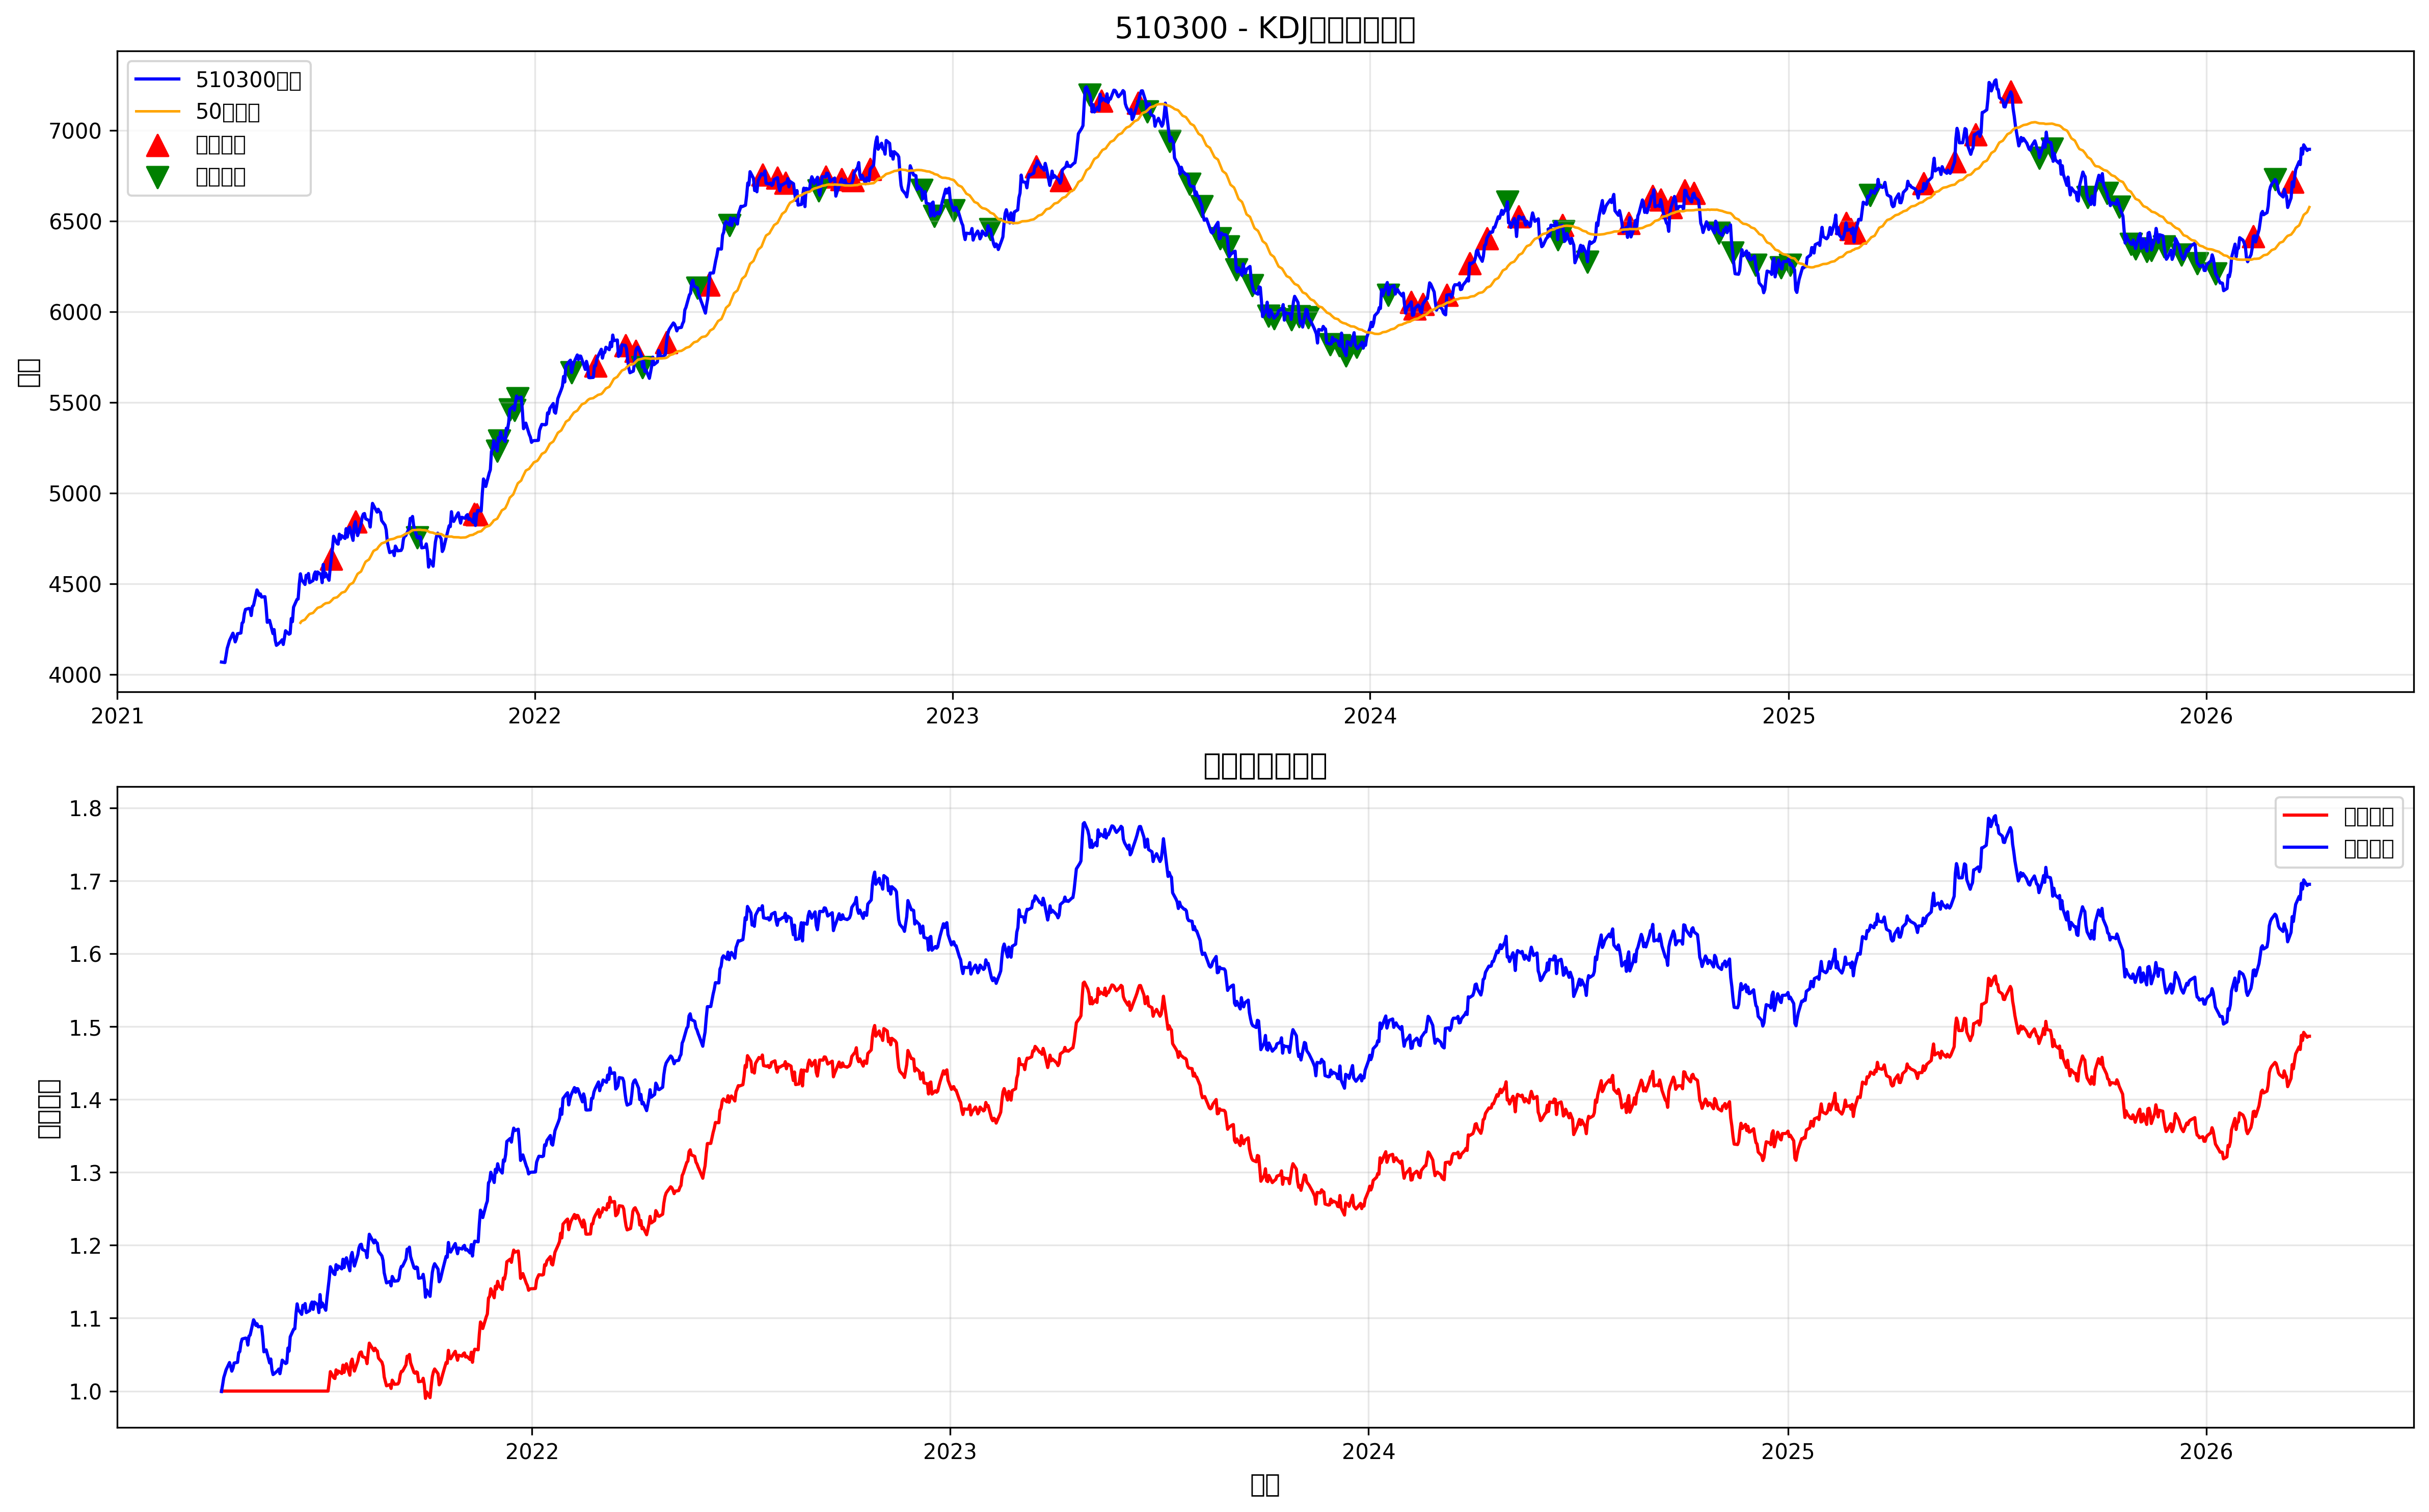

The data file committed next to this chart (first rows):
date, open, high, low, close, volume, k, d, j, ma, kdj_momentum, signal, position, strategy_returns, stop_loss_level, take_profit_level, returns, cumulative_returns, benchmark_returns
2021-04-02, 4074, 4074, 4068, 4068, 4605875, 0.0, 0.0, 0.0, , 0.0, 0, 0, , 0.0, 0.0, , , 
2021-04-05, 4074, 4083, 4038, 4065, 3952168, 0.0, 0.0, 0.0, , 0.0, 0, 0, -0.0, 0.0, 0.0, -0.0006797, 1.0, 0.9993
2021-04-06, 4102, 4125, 4102, 4103, 2353644, 0.0, 0.0, 0.0, , 0.0, 0, 0, 0.0, 0.0, 0.0, 0.009258, 1.0, 1.009
2021-04-07, 4139, 4183, 4129, 4144, 4088823, 0.0, 0.0, 0.0, , 0.0, 0, 0, 0.0, 0.0, 0.0, 0.009904, 1.0, 1.019
2021-04-08, 4158, 4183, 4138, 4164, 3399597, 0.0, 0.0, 0.0, , 0.0, 0, 0, 0.0, 0.0, 0.0, 0.005017, 1.0, 1.024
2021-04-09, 4190, 4190, 4186, 4186, 2439976, 0.0, 0.0, 0.0, , 0.0, 0, 0, 0.0, 0.0, 0.0, 0.00528, 1.0, 1.029
2021-04-12, 4230, 4230, 4202, 4227, 3602434, 0.0, 0.0, 0.0, , 0.0, 0, 0, 0.0, 0.0, 0.0, 0.009765, 1.0, 1.039
2021-04-13, 4199, 4255, 4199, 4205, 1009020, 0.0, 0.0, 0.0, , 0.0, 0, 0, -0.0, 0.0, 0.0, -0.005176, 1.0, 1.034
2021-04-14, 4195, 4195, 4157, 4179, 1866513, 50.0, 50.0, 50.0, , 0.0, 0, 0, -0.0, 0.0, 0.0, -0.006218, 1.0, 1.027
2021-04-15, 4195, 4211, 4195, 4195, 1716916, 57.5, 52.5, 67.51, , 15.01, 0, 0, 0.0, 0.0, 0.0, 0.003835, 1.0, 1.031
2021-04-16, 4228, 4231, 4221, 4224, 1066308, 65.05, 56.68, 81.78, , 25.09, 0, 0, 0.0, 0.0, 0.0, 0.006948, 1.0, 1.038
2021-04-19, 4235, 4235, 4228, 4228, 3349586, 69.68, 61.02, 87.01, , 25.99, 0, 0, 0.0, 0.0, 0.0, 0.0009258, 1.0, 1.039
2021-04-20, 4286, 4319, 4265, 4283, 1374787, 73.07, 65.03, 89.14, , 24.11, 0, 0, 0.0, 0.0, 0.0, 0.01287, 1.0, 1.053
2021-04-21, 4276, 4309, 4276, 4289, 3934427, 75.71, 68.59, 89.95, , 21.36, 0, 0, 0.0, 0.0, 0.0, 0.001355, 1.0, 1.054
2021-04-22, 4335, 4335, 4316, 4335, 3421419, 83.8, 73.66, 104.1, , 30.41, 0, 0, 0.0, 0.0, 0.0, 0.01076, 1.0, 1.066
2021-04-23, 4361, 4361, 4354, 4359, 2076476, 88.78, 78.7, 108.9, , 30.24, 0, 0, 0.0, 0.0, 0.0, 0.005481, 1.0, 1.071
2021-04-26, 4362, 4371, 4360, 4364, 4769685, 91.39, 82.93, 108.3, , 25.37, 0, 0, 0.0, 0.0, 0.0, 0.001236, 1.0, 1.073
2021-04-27, 4355, 4432, 4349, 4362, 4051278, 84.38, 83.41, 86.32, , 2.906, 0, 0, -0.0, 0.0, 0.0, -0.0004968, 1.0, 1.072
2021-04-28, 4328, 4328, 4325, 4325, 1655134, 72.68, 79.84, 58.38, , -21.46, 0, 0, -0.0, 0.0, 0.0, -0.008505, 1.0, 1.063
2021-04-29, 4383, 4393, 4373, 4375, 3323412, 72.41, 77.36, 62.5, , -14.86, 0, 0, 0.0, 0.0, 0.0, 0.01154, 1.0, 1.075
2021-04-30, 4376, 4458, 4335, 4381, 3184257, 68.2, 74.31, 55.98, , -18.33, 0, 0, 0.0, 0.0, 0.0, 0.001365, 1.0, 1.077
2021-05-03, 4464, 4466, 4436, 4466, 2125145, 78.8, 75.8, 84.79, , 8.983, 0, 0, 0.0, 0.0, 0.0, 0.01946, 1.0, 1.098
2021-05-04, 4468, 4475, 4417, 4454, 3635145, 81.48, 77.69, 89.05, , 11.35, 0, 0, -0.0, 0.0, 0.0, -0.002654, 1.0, 1.095
2021-05-05, 4427, 4472, 4420, 4434, 3849079, 78.66, 78.02, 79.96, , 1.938, 0, 0, -0.0, 0.0, 0.0, -0.004391, 1.0, 1.09
2021-05-06, 4453, 4453, 4410, 4444, 3513013, 78.9, 78.31, 80.08, , 1.769, 0, 0, 0.0, 0.0, 0.0, 0.00215, 1.0, 1.092
2021-05-07, 4420, 4427, 4420, 4427, 4370609, 75.26, 77.29, 71.19, , -6.109, 0, 0, -0.0, 0.0, 0.0, -0.003857, 1.0, 1.088
2021-05-10, 4427, 4467, 4402, 4429, 3417304, 73.24, 75.94, 67.83, , -8.111, 0, 0, 0.0, 0.0, 0.0, 0.0004178, 1.0, 1.089
2021-05-11, 4358, 4419, 4357, 4370, 1440121, 57.28, 69.72, 32.39, , -37.33, 0, 0, -0.0, 0.0, 0.0, -0.01315, 1.0, 1.074
2021-05-12, 4295, 4295, 4273, 4287, 4808397, 40.49, 59.98, 1.518, , -58.46, 0, 0, -0.0, 0.0, 0.0, -0.01907, 1.0, 1.054
2021-05-13, 4277, 4318, 4277, 4292, 2508303, 30.17, 50.04, -9.583, , -59.62, 0, 0, 0.0, 0.0, 0.0, 0.001223, 1.0, 1.055
2021-05-14, 4291, 4298, 4291, 4298, 1336247, 24.26, 41.45, -10.12, , -51.57, 0, 0, 0.0, 0.0, 0.0, 0.001373, 1.0, 1.057
2021-05-17, 4224, 4248, 4204, 4225, 1396825, 18.81, 33.9, -11.38, , -45.28, 0, 0, -0.0, 0.0, 0.0, -0.01699, 1.0, 1.039
2021-05-18, 4259, 4266, 4198, 4247, 4584324, 18.62, 28.8, -1.763, , -30.57, 0, 0, 0.0, 0.0, 0.0, 0.005239, 1.0, 1.044
2021-05-19, 4184, 4192, 4173, 4188, 3174143, 14.1, 23.9, -5.512, , -29.41, 0, 0, -0.0, 0.0, 0.0, -0.01396, 1.0, 1.029
2021-05-20, 4157, 4204, 4133, 4160, 4627313, 12.1, 19.97, -3.634, , -23.6, 0, 0, -0.0, 0.0, 0.0, -0.006619, 1.0, 1.023
2021-05-21, 4174, 4174, 4137, 4165, 3063295, 11.72, 17.22, 0.7307, , -16.49, 0, 0, 0.0, 0.0, 0.0, 0.001046, 1.0, 1.024
2021-05-24, 4189, 4189, 4176, 4182, 3463161, 16.65, 17.03, 15.89, , -1.143, 0, 0, 0.0, 0.0, 0.0, 0.004215, 1.0, 1.028
2021-05-25, 4170, 4218, 4170, 4191, 1076443, 21.5, 18.52, 27.47, , 8.947, 0, 0, 0.0, 0.0, 0.0, 0.002081, 1.0, 1.03
2021-05-26, 4164, 4178, 4142, 4165, 2899907, 20.76, 19.27, 23.74, , 4.475, 0, 0, -0.0, 0.0, 0.0, -0.006169, 1.0, 1.024
2021-05-27, 4213, 4235, 4174, 4201, 3534021, 30.72, 23.08, 45.99, , 22.91, 0, 0, 0.0, 0.0, 0.0, 0.008573, 1.0, 1.033
2021-05-28, 4242, 4273, 4224, 4241, 1228745, 46.07, 30.75, 76.73, , 45.98, 0, 0, 0.0, 0.0, 0.0, 0.009547, 1.0, 1.042
2021-05-31, 4225, 4270, 4211, 4222, 2877360, 51.75, 37.75, 79.76, , 42.01, 0, 0, -0.0, 0.0, 0.0, -0.004516, 1.0, 1.038
2021-06-01, 4231, 4231, 4209, 4226, 1783113, 56.49, 44, 81.48, , 37.48, 0, 0, 0.0, 0.0, 0.0, 0.0009478, 1.0, 1.039
2021-06-02, 4316, 4318, 4277, 4308, 4337099, 69.24, 52.41, 102.9, , 50.49, 0, 0, 0.0, 0.0, 0.0, 0.01955, 1.0, 1.059
2021-06-03, 4302, 4302, 4227, 4291, 4572474, 74.34, 59.72, 103.6, , 43.85, 0, 0, -0.0, 0.0, 0.0, -0.004101, 1.0, 1.055
2021-06-04, 4357, 4382, 4351, 4371, 2344115, 81.39, 66.95, 110.3, , 43.34, 0, 0, 0.0, 0.0, 0.0, 0.0187, 1.0, 1.074
2021-06-07, 4403, 4454, 4403, 4413, 3321662, 83.25, 72.38, 105, , 32.6, 0, 0, 0.0, 0.0, 0.0, 0.009749, 1.0, 1.085
2021-06-08, 4413, 4418, 4398, 4416, 4691704, 84.28, 76.34, 100.1, , 23.8, 0, 0, 0.0, 0.0, 0.0, 0.0005334, 1.0, 1.085
2021-06-09, 4503, 4519, 4478, 4498, 3725298, 87.28, 79.99, 101.9, , 21.86, 0, 0, 0.0, 0.0, 0.0, 0.01859, 1.0, 1.106
2021-06-10, 4562, 4562, 4507, 4555, 2393158, 90.81, 83.6, 105.2, 4285, 21.64, 0, 0, 0.0, 0.0, 0.0, 0.01264, 1.0, 1.12
2021-06-11, 4516, 4531, 4516, 4523, 1745175, 90.16, 85.78, 98.9, 4294, 13.12, 0, 0, -0.0, 0.0, 0.0, -0.007014, 1.0, 1.112
2021-06-14, 4508, 4516, 4484, 4496, 3154988, 86.87, 86.14, 88.31, 4302, 2.166, 0, 0, -0.0, 0.0, 0.0, -0.005894, 1.0, 1.105
2021-06-15, 4551, 4559, 4524, 4546, 3463380, 89.67, 87.32, 94.38, 4311, 7.057, 0, 0, 0.0, 0.0, 0.0, 0.01119, 1.0, 1.118
2021-06-16, 4533, 4536, 4499, 4536, 4232316, 88.89, 87.84, 90.99, 4319, 3.148, 0, 0, -0.0, 0.0, 0.0, -0.002404, 1.0, 1.115
2021-06-17, 4581, 4581, 4539, 4556, 1112639, 88.05, 87.91, 88.33, 4327, 0.4176, 0, 0, 0.0, 0.0, 0.0, 0.004598, 1.0, 1.12
2021-06-18, 4497, 4529, 4447, 4506, 2037875, 78.34, 84.72, 65.56, 4333, -19.16, 0, 0, -0.0, 0.0, 0.0, -0.01108, 1.0, 1.108
2021-06-21, 4505, 4521, 4505, 4517, 2186251, 69.63, 79.69, 49.52, 4339, -30.17, 0, 0, 0.0, 0.0, 0.0, 0.002563, 1.0, 1.11
2021-06-22, 4559, 4579, 4549, 4551, 3958474, 72.11, 77.16, 62, 4346, -15.16, 0, 0, 0.0, 0.0, 0.0, 0.007365, 1.0, 1.119
2021-06-23, 4566, 4572, 4555, 4565, 3001141, 77.35, 77.23, 77.6, 4354, 0.3727, 0, 0, 0.0, 0.0, 0.0, 0.003171, 1.0, 1.122
2021-06-24, 4522, 4544, 4505, 4524, 1820053, 70.55, 75, 61.64, 4360, -13.36, 0, 0, -0.0, 0.0, 0.0, -0.009066, 1.0, 1.112
... 1,244 more rows
